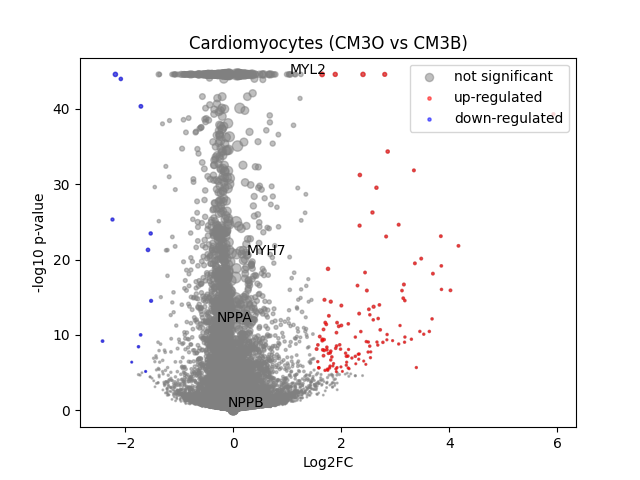

Values plotted in this chart, from the file beside it:
	gene	expression_1	expression_2	log2FC	-log10 p-val	significant
0	MIR1302-2HG	-4.7613867e-08	-3.5506673e-08	1.7542123e-05	44.55	0
1	FAM138A	-4.7613867e-08	-3.5506673e-08	1.7542123e-05	44.55	0
2	OR4F5	-4.7613867e-08	-3.5506673e-08	1.7542123e-05	44.55	0
3	AL627309.1	0.001907	0.002192	0.1348	0.1324	0
4	AL627309.3	0.0002437	-3.5506673e-08	-0.3147	1.043	0
5	AL627309.2	-4.7613867e-08	-3.5506673e-08	1.7542123e-05	44.55	0
6	AL627309.5	0.02194	0.01922	-0.1824	0.5635	0
7	AL627309.4	0.001082	0.001137	0.0377	0.02834	0
8	AP006222.2	0.001054	0.00034	-0.6165	1.035	0
9	AL732372.1	-4.7613867e-08	-3.5506673e-08	1.7542123e-05	44.55	0
10	OR4F29	-4.7613867e-08	-3.5506673e-08	1.7542123e-05	44.55	0
11	AC114498.1	-4.7613867e-08	-3.5506673e-08	1.7542123e-05	44.55	0
12	OR4F16	-4.7613867e-08	-3.5506673e-08	1.7542123e-05	44.55	0
13	AL669831.2	0.001416	0.001248	-0.1044	0.09307	0
14	LINC01409	0.06309	0.06105	-0.04683	0.1965	0
15	FAM87B	0.0003405	0.0002369	-0.116	0.1163	0
16	LINC01128	0.1516	0.1335	-0.1819	2.354	0
17	LINC00115	0.01113	0.009102	-0.2636	0.5623	0
18	FAM41C	0.01002	0.008869	-0.1591	0.2834	0
19	AL645608.6	0.0001072	0.0001409	0.04328	0.07108	0
20	AL645608.2	0.00336	0.00551	0.5782	1.121	0
21	AL645608.4	0.001599	0.0005449	-0.7502	1.237	0
22	LINC02593	0.04468	0.0478	0.09508	0.3656	0
23	SAMD11	0.254	0.3369	0.406	17.94	0
24	NOC2L	0.2468	0.2341	-0.07607	0.9653	0
25	KLHL17	0.01505	0.0116	-0.3491	1.129	0
26	PLEKHN1	0.001713	0.00129	-0.2451	0.2828	0
27	PERM1	0.00162	-3.5506673e-08	-1.39	3.702	0
28	AL645608.7	0.00132	0.001843	0.293	0.3246	0
29	HES4	0.2603	0.3309	0.3449	13.63	0
30	ISG15	0.2606	0.2333	-0.1591	3.146	0
31	AL645608.1	-4.7613867e-08	0.0002326	0.3018	0.4985	0
32	AGRN	0.08912	0.08841	-0.01135	0.05055	0
33	AL645608.5	-4.7613867e-08	-3.5506673e-08	1.7542123e-05	44.55	0
34	AL645608.8	-4.7613867e-08	-3.5506673e-08	1.7542123e-05	44.55	0
35	RNF223	0.0002375	-3.5506673e-08	-0.3075	0.8032	0
36	C1orf159	0.01658	0.01768	0.08759	0.1996	0
37	AL390719.3	0.0001869	0.0002521	0.0771	0.1137	0
38	LINC01342	-4.7613867e-08	-3.5506673e-08	1.7542123e-05	44.55	0
39	AL390719.2	-4.7613867e-08	-3.5506673e-08	1.7542123e-05	44.55	0
40	TTLL10-AS1	-4.7613867e-08	-3.5506673e-08	1.7542123e-05	44.55	0
41	TTLL10	0.0003558	0.0001865	-0.1925	0.2129	0
42	TNFRSF18	4.3173903e-05	0.0006981	0.7029	0.9603	0
43	TNFRSF4	7.519242e-05	0.0007088	0.6684	1.38	0
44	SDF4	0.5051	0.4594	-0.1366	5.066	0
45	B3GALT6	0.1768	0.1566	-0.1741	2.63	0
46	C1QTNF12	0.003763	0.005079	0.3519	0.573	0
47	AL162741.1	0.0003032	0.0008378	0.4959	0.5518	0
48	UBE2J2	0.2975	0.277	-0.1026	1.809	0
49	LINC01786	0.001093	0.0009788	-0.08076	0.07862	0
50	SCNN1D	0.004036	0.003752	-0.08366	0.09782	0
51	ACAP3	0.06455	0.06017	-0.0998	0.5066	0
52	PUSL1	0.08736	0.08855	0.01931	0.09111	0
53	INTS11	0.1544	0.1288	-0.2597	4.3	0
54	AL139287.1	0.00012	7.494481e-05	-0.05921	0.1248	0
55	CPTP	0.0822	0.06961	-0.2367	2.159	0
56	TAS1R3	0.0003215	0.001134	0.6917	0.7893	0
57	DVL1	0.05453	0.05237	-0.05729	0.2339	0
58	MXRA8	0.02968	0.03293	0.1453	0.5246	0
59	AURKAIP1	1.064	1.028	-0.05027	2.558	0
... 36,541 more rows
